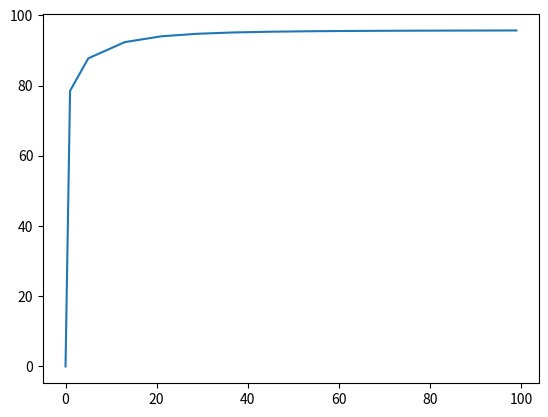

Reproduce this figure in Python.



import math
import numpy as np
from matplotlib import pyplot as plt

class Circle():
    center = (0, 0) 
    radius = 0
    def __init__(self, center, radius):
        self.center = center
        self.radius = radius

    def calAria(self):
        return math.pi*self.radius*self.radius
    
    def description(self):
        return ("Center: (% f, % f)\tRadius:%.10f"%(self.center[0], self.center[1], self.radius))

    def distance(circle1, circle2):
        return math.sqrt((circle1.center[0]-circle2.center[0])**2+(circle1.center[1]-circle2.center[1])**2)
    


def sub_solution_r(m):
    circles = []
    R = [1]
    circles.append(Circle((0, 0), 1))
    sym_x = [1, 1, -1, -1]
    sym_y = [1, -1, 1, -1]
    if m == 0:
        return []
    if m == 1:
        return circles
    elif m <= 5:
        r = 3 - 2 * math.sqrt(2)
        y = x = 1 - r
        for i in range(0, 4):
            circles.append(Circle((x * sym_x[i], y * sym_y[i]), r))
            if len(circles) == m:
                break
        return circles
    elif m > 5:
        R1 = 3 - 2 * math.sqrt(2)
        R.append(R1)
        y = x = 1 - R1
        for i in range(0, 4):
            circles.append(Circle((x * sym_x[i], y * sym_y[i]), R1))
            
        pend_height = 0
        k = m - 5
        if k % 8 == 0:
            k = int(k / 8)
        else:
            k = int(k / 8) + 1
        pend_current = R[1]
        for i in range(1, k+1): 
            r = ((1 - pend_current)/ (2 * (1+math.sqrt(R[i])))) ** 2
            pend_current += 2 * math.sqrt(r * R[i])
            R.append(r)
            x = 1 - r
            y = 1 - R1 - pend_current
            for j in range(4):
                circles.append(Circle((x * sym_x[j], y * sym_y[j]), r))
                if len(circles) == m:
                    break
                circles.append(Circle((y * sym_y[j], x * sym_x[j]), r))
                if len(circles) == m:
                    break
        return circles
                





def main():
    rate = []
    for m in range(0, 100):
        circles = sub_solution_r(m)
        
        total = sum([cir.calAria() for cir in circles ])
        rate.append(total/4*100)
    m = np.linspace(0,99,100)
    print(m)
    print(rate)
    ax=plt.subplot(111)
    plt.sca(ax)
    plt.plot(m, rate)
    plt.show()

if __name__ == '__main__':
    main()